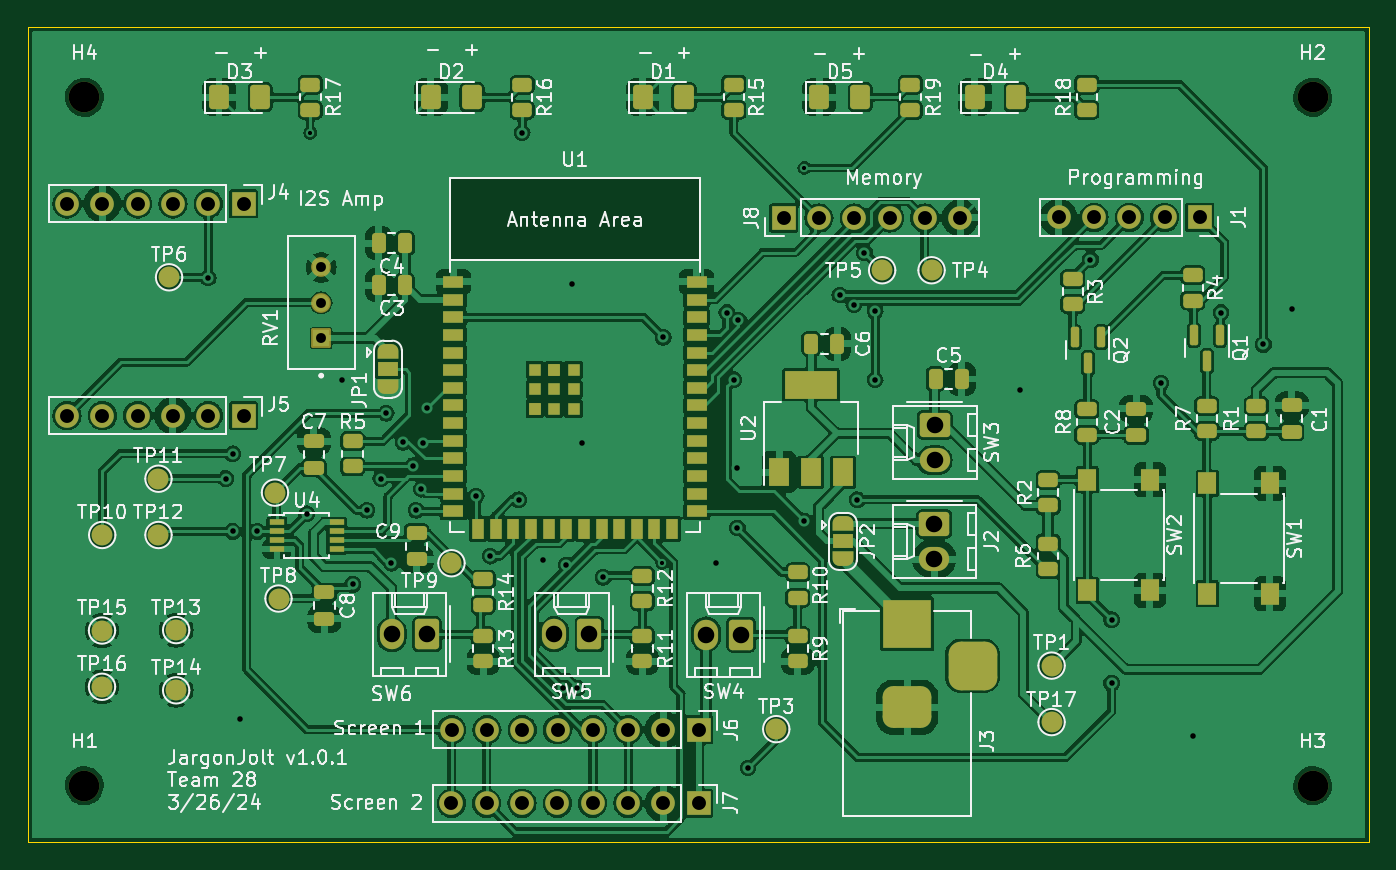
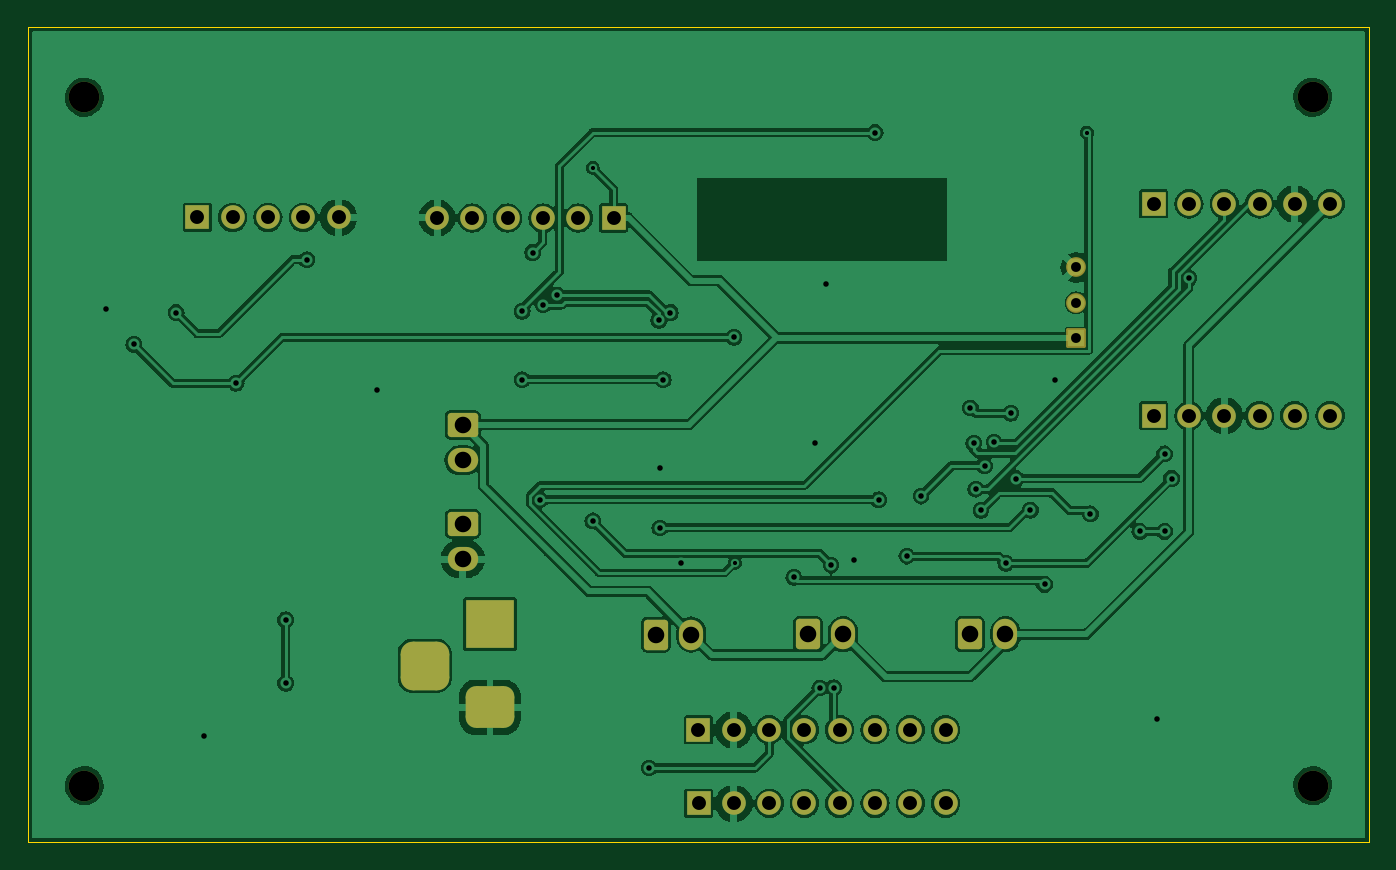
Circuit board: 11 layer files. Board 96.5 x 58.7 mm.
- bottom_copper: JargonJolt-B_Cu.gbl (158582 bytes)
- bottom_mask: JargonJolt-B_Mask.gbs (3394 bytes)
- paste: JargonJolt-B_Paste.gbp (491 bytes)
- bottom_silk: JargonJolt-B_Silkscreen.gbo (492 bytes)
- outline: JargonJolt-Edge_Cuts.gm1 (731 bytes)
- top_copper: JargonJolt-F_Cu.gtl (349523 bytes)
- top_mask: JargonJolt-F_Mask.gts (9791 bytes)
- paste: JargonJolt-F_Paste.gtp (5855 bytes)
- top_silk: JargonJolt-F_Silkscreen.gto (150485 bytes)
- drill: JargonJolt-NPTH.drl (95 bytes)
- drill: JargonJolt-PTH.drl (1758 bytes)

=== bottom_copper: JargonJolt-B_Cu.gbl (158582 bytes, source omitted) ===
=== bottom_mask: JargonJolt-B_Mask.gbs (3394 bytes, source withheld) ===
=== paste: JargonJolt-B_Paste.gbp ===
G04 #@! TF.GenerationSoftware,KiCad,Pcbnew,7.0.10*
G04 #@! TF.CreationDate,2024-03-26T02:27:44-05:00*
G04 #@! TF.ProjectId,JargonJolt,4a617267-6f6e-44a6-9f6c-742e6b696361,rev?*
G04 #@! TF.SameCoordinates,Original*
G04 #@! TF.FileFunction,Paste,Bot*
G04 #@! TF.FilePolarity,Positive*
%FSLAX46Y46*%
G04 Gerber Fmt 4.6, Leading zero omitted, Abs format (unit mm)*
G04 Created by KiCad (PCBNEW 7.0.10) date 2024-03-26 02:27:44*
%MOMM*%
%LPD*%
G01*
G04 APERTURE LIST*
G04 APERTURE END LIST*
M02*

=== bottom_silk: JargonJolt-B_Silkscreen.gbo ===
G04 #@! TF.GenerationSoftware,KiCad,Pcbnew,7.0.10*
G04 #@! TF.CreationDate,2024-03-26T02:27:44-05:00*
G04 #@! TF.ProjectId,JargonJolt,4a617267-6f6e-44a6-9f6c-742e6b696361,rev?*
G04 #@! TF.SameCoordinates,Original*
G04 #@! TF.FileFunction,Legend,Bot*
G04 #@! TF.FilePolarity,Positive*
%FSLAX46Y46*%
G04 Gerber Fmt 4.6, Leading zero omitted, Abs format (unit mm)*
G04 Created by KiCad (PCBNEW 7.0.10) date 2024-03-26 02:27:44*
%MOMM*%
%LPD*%
G01*
G04 APERTURE LIST*
G04 APERTURE END LIST*
M02*

=== outline: JargonJolt-Edge_Cuts.gm1 ===
G04 #@! TF.GenerationSoftware,KiCad,Pcbnew,7.0.10*
G04 #@! TF.CreationDate,2024-03-26T02:27:44-05:00*
G04 #@! TF.ProjectId,JargonJolt,4a617267-6f6e-44a6-9f6c-742e6b696361,rev?*
G04 #@! TF.SameCoordinates,Original*
G04 #@! TF.FileFunction,Profile,NP*
%FSLAX46Y46*%
G04 Gerber Fmt 4.6, Leading zero omitted, Abs format (unit mm)*
G04 Created by KiCad (PCBNEW 7.0.10) date 2024-03-26 02:27:44*
%MOMM*%
%LPD*%
G01*
G04 APERTURE LIST*
G04 #@! TA.AperFunction,Profile*
%ADD10C,0.100000*%
G04 #@! TD*
G04 APERTURE END LIST*
D10*
X208280000Y-114554000D02*
X111760000Y-114554000D01*
X208280000Y-55880000D02*
X208280000Y-114554000D01*
X111760000Y-114554000D02*
X111760000Y-55880000D01*
X111760000Y-55880000D02*
X208280000Y-55880000D01*
M02*

=== top_copper: JargonJolt-F_Cu.gtl (349523 bytes, source omitted) ===
=== top_mask: JargonJolt-F_Mask.gts (9791 bytes, source omitted) ===
=== paste: JargonJolt-F_Paste.gtp ===
G04 #@! TF.GenerationSoftware,KiCad,Pcbnew,7.0.10*
G04 #@! TF.CreationDate,2024-03-26T02:27:44-05:00*
G04 #@! TF.ProjectId,JargonJolt,4a617267-6f6e-44a6-9f6c-742e6b696361,rev?*
G04 #@! TF.SameCoordinates,Original*
G04 #@! TF.FileFunction,Paste,Top*
G04 #@! TF.FilePolarity,Positive*
%FSLAX46Y46*%
G04 Gerber Fmt 4.6, Leading zero omitted, Abs format (unit mm)*
G04 Created by KiCad (PCBNEW 7.0.10) date 2024-03-26 02:27:44*
%MOMM*%
%LPD*%
G01*
G04 APERTURE LIST*
G04 Aperture macros list*
%AMRoundRect*
0 Rectangle with rounded corners*
0 $1 Rounding radius*
0 $2 $3 $4 $5 $6 $7 $8 $9 X,Y pos of 4 corners*
0 Add a 4 corners polygon primitive as box body*
4,1,4,$2,$3,$4,$5,$6,$7,$8,$9,$2,$3,0*
0 Add four circle primitives for the rounded corners*
1,1,$1+$1,$2,$3*
1,1,$1+$1,$4,$5*
1,1,$1+$1,$6,$7*
1,1,$1+$1,$8,$9*
0 Add four rect primitives between the rounded corners*
20,1,$1+$1,$2,$3,$4,$5,0*
20,1,$1+$1,$4,$5,$6,$7,0*
20,1,$1+$1,$6,$7,$8,$9,0*
20,1,$1+$1,$8,$9,$2,$3,0*%
G04 Aperture macros list end*
%ADD10RoundRect,0.250000X-0.450000X0.262500X-0.450000X-0.262500X0.450000X-0.262500X0.450000X0.262500X0*%
%ADD11RoundRect,0.250000X0.475000X-0.250000X0.475000X0.250000X-0.475000X0.250000X-0.475000X-0.250000X0*%
%ADD12RoundRect,0.250001X-0.462499X-0.624999X0.462499X-0.624999X0.462499X0.624999X-0.462499X0.624999X0*%
%ADD13RoundRect,0.250000X0.250000X0.475000X-0.250000X0.475000X-0.250000X-0.475000X0.250000X-0.475000X0*%
%ADD14RoundRect,0.150000X-0.150000X0.587500X-0.150000X-0.587500X0.150000X-0.587500X0.150000X0.587500X0*%
%ADD15R,1.500000X0.900000*%
%ADD16R,0.900000X1.500000*%
%ADD17R,0.900000X0.900000*%
%ADD18RoundRect,0.250000X0.450000X-0.262500X0.450000X0.262500X-0.450000X0.262500X-0.450000X-0.262500X0*%
%ADD19R,1.300000X1.550000*%
%ADD20R,1.500000X2.000000*%
%ADD21R,3.800000X2.000000*%
%ADD22RoundRect,0.250000X-0.475000X0.250000X-0.475000X-0.250000X0.475000X-0.250000X0.475000X0.250000X0*%
%ADD23R,1.100000X0.400000*%
%ADD24RoundRect,0.250000X-0.250000X-0.475000X0.250000X-0.475000X0.250000X0.475000X-0.250000X0.475000X0*%
G04 APERTURE END LIST*
D10*
X155980000Y-99719500D03*
X155980000Y-101544500D03*
D11*
X132334000Y-87612000D03*
X132334000Y-85712000D03*
D10*
X147320000Y-60067558D03*
X147320000Y-61892558D03*
X132080000Y-60047500D03*
X132080000Y-61872500D03*
X195580000Y-73763500D03*
X195580000Y-75588500D03*
D12*
X125512500Y-60960000D03*
X128487500Y-60960000D03*
D11*
X191516000Y-85278000D03*
X191516000Y-83378000D03*
D13*
X138896000Y-71460000D03*
X136996000Y-71460000D03*
D14*
X197546000Y-78056500D03*
X195646000Y-78056500D03*
X196596000Y-79931500D03*
D15*
X142380000Y-74246000D03*
X142380000Y-75516000D03*
X142380000Y-76786000D03*
X142380000Y-78056000D03*
X142380000Y-79326000D03*
X142380000Y-80596000D03*
X142380000Y-81866000D03*
X142380000Y-83136000D03*
X142380000Y-84406000D03*
X142380000Y-85676000D03*
X142380000Y-86946000D03*
X142380000Y-88216000D03*
X142380000Y-89486000D03*
X142380000Y-90756000D03*
D16*
X144145000Y-92006000D03*
X145415000Y-92006000D03*
X146685000Y-92006000D03*
X147955000Y-92006000D03*
X149225000Y-92006000D03*
X150495000Y-92006000D03*
X151765000Y-92006000D03*
X153035000Y-92006000D03*
X154305000Y-92006000D03*
X155575000Y-92006000D03*
X156845000Y-92006000D03*
X158115000Y-92006000D03*
D15*
X159880000Y-90756000D03*
X159880000Y-89486000D03*
X159880000Y-88216000D03*
X159880000Y-86946000D03*
X159880000Y-85676000D03*
X159880000Y-84406000D03*
X159880000Y-83136000D03*
X159880000Y-81866000D03*
X159880000Y-80596000D03*
X159880000Y-79326000D03*
X159880000Y-78056000D03*
X159880000Y-76786000D03*
X159880000Y-75516000D03*
X159880000Y-74246000D03*
D17*
X148230000Y-80566000D03*
X148230000Y-81966000D03*
X148230000Y-83366000D03*
X148230000Y-83366000D03*
X149630000Y-80566000D03*
X149630000Y-80566000D03*
X149630000Y-81966000D03*
X149630000Y-83366000D03*
X151030000Y-80566000D03*
X151030000Y-81966000D03*
X151030000Y-83366000D03*
D10*
X186944000Y-74017500D03*
X186944000Y-75842500D03*
D18*
X187960000Y-61872500D03*
X187960000Y-60047500D03*
D10*
X200152000Y-83161500D03*
X200152000Y-84986500D03*
D19*
X201132000Y-88735000D03*
X201132000Y-96685000D03*
X196632000Y-88735000D03*
X196632000Y-96685000D03*
D10*
X175260000Y-60047500D03*
X175260000Y-61872500D03*
D20*
X165813500Y-87938000D03*
X168113500Y-87938000D03*
D21*
X168113500Y-81638000D03*
D20*
X170413500Y-87938000D03*
D18*
X196596000Y-84986500D03*
X196596000Y-83161500D03*
D19*
X192496000Y-88481000D03*
X192496000Y-96431000D03*
X187996000Y-88481000D03*
X187996000Y-96431000D03*
D22*
X133096000Y-96586000D03*
X133096000Y-98486000D03*
D12*
X155992500Y-60960000D03*
X158967500Y-60960000D03*
D22*
X139724000Y-92316000D03*
X139724000Y-94216000D03*
D11*
X202692000Y-85024000D03*
X202692000Y-83124000D03*
D10*
X167156000Y-95147500D03*
X167156000Y-96972500D03*
D18*
X187960000Y-85240500D03*
X187960000Y-83415500D03*
D14*
X188976000Y-78232000D03*
X187076000Y-78232000D03*
X188026000Y-80107000D03*
D10*
X167156000Y-99719500D03*
X167156000Y-101544500D03*
D18*
X185166000Y-90320500D03*
X185166000Y-88495500D03*
D10*
X144526000Y-99719500D03*
X144526000Y-101544500D03*
D12*
X179905000Y-60960000D03*
X182880000Y-60960000D03*
D10*
X185166000Y-93067500D03*
X185166000Y-94892500D03*
D23*
X129676000Y-91529000D03*
X129676000Y-92179000D03*
X129676000Y-92829000D03*
X129676000Y-93479000D03*
X133976000Y-93479000D03*
X133976000Y-92829000D03*
X133976000Y-92179000D03*
X133976000Y-91529000D03*
D12*
X143727500Y-60960000D03*
X140752500Y-60960000D03*
D24*
X168113500Y-78692000D03*
X170013500Y-78692000D03*
D13*
X138896000Y-74470000D03*
X136996000Y-74470000D03*
D10*
X135128000Y-85701500D03*
X135128000Y-87526500D03*
X162560000Y-60047500D03*
X162560000Y-61872500D03*
D24*
X177069500Y-81232000D03*
X178969500Y-81232000D03*
D12*
X168692500Y-60960000D03*
X171667500Y-60960000D03*
D10*
X155980000Y-95401500D03*
X155980000Y-97226500D03*
X144526000Y-95655500D03*
X144526000Y-97480500D03*
M02*

=== top_silk: JargonJolt-F_Silkscreen.gto (150485 bytes, source omitted) ===
=== drill: JargonJolt-NPTH.drl ===
M48
INCH,TZ
T1C0.0866
%
G90
G05
T1
X45600Y-24000
X45600Y-43500
X80400Y-24000
X80400Y-43500
M30

=== drill: JargonJolt-PTH.drl ===
M48
INCH,TZ
T1C0.0118
T2C0.0157
T3C0.0280
T4C0.0394
T5C0.0469
%
G90
G05
T1
X52000Y-25000
X61973Y-37188
X66000Y-26000
T2
X49109Y-29119
X49600Y-34800
X49800Y-34100
X49800Y-36300
X50000Y-41600
X50500Y-36300
X51900Y-35800
X52900Y-32000
X53200Y-37800
X53600Y-35700
X54000Y-34800
X54150Y-32950
X54300Y-37200
X54627Y-33773
X54900Y-34437
X55000Y-35700
X55150Y-35100
X55204Y-33794
X55300Y-32800
X56700Y-35300
X57100Y-37000
X57900Y-35400
X58000Y-25000
X58600Y-37100
X59172Y-40728
X59248Y-37248
X59400Y-29300
X59566Y-40734
X59700Y-33800
X60300Y-37600
X62000Y-30800
X63500Y-37200
X63800Y-30100
X64000Y-32000
X64100Y-34500
X64100Y-36200
X64128Y-30318
X64400Y-43000
X66000Y-36000
X67000Y-29600
X67400Y-29885
X67500Y-35400
X67700Y-28400
X68000Y-30063
X68000Y-32000
X72100Y-32300
X74100Y-28600
X74700Y-38800
X74700Y-40600
X76100Y-32100
X77000Y-42100
X77800Y-30100
X79000Y-31000
X79800Y-30000
T3
X52309Y-28819
X52309Y-29819
X52309Y-30819
T4
X45109Y-27019
X45109Y-33019
X46109Y-27019
X46109Y-33019
X47109Y-27019
X47109Y-33019
X48109Y-27019
X48109Y-33019
X49109Y-27019
X49109Y-33019
X50109Y-27019
X50109Y-33019
X56000Y-44000
X56004Y-41919
X57000Y-44000
X57004Y-41919
X58000Y-44000
X58004Y-41919
X59000Y-44000
X59004Y-41919
X60000Y-44000
X60004Y-41919
X61000Y-44000
X61004Y-41919
X62000Y-44000
X62004Y-41919
X63000Y-44000
X63004Y-41919
X65409Y-27419
X66409Y-27419
X67409Y-27419
X68409Y-27419
X69409Y-27419
X70409Y-27419
X73200Y-27400
X74200Y-27400
X75200Y-27400
X76200Y-27400
X77200Y-27400
T5
X54309Y-39211
X55309Y-39211
X58909Y-39211
X59909Y-39211
X63209Y-39219
X64209Y-39219
X69679Y-36081
X69679Y-37081
X69686Y-33281
X69686Y-34281
T4
G00X68516Y-38919
M15
G01X69303Y-38919
M16
G05
G00X68516Y-41281
M15
G01X69303Y-41281
M16
G05
G00X70760Y-40494
M15
G01X70760Y-39706
M16
G05
M30

